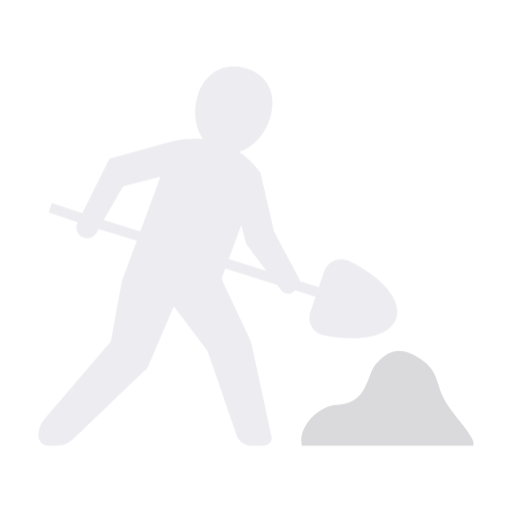
t = 0.00 s
t = 2.50 s: frame unchanged from t = 0.00 s, image omitted
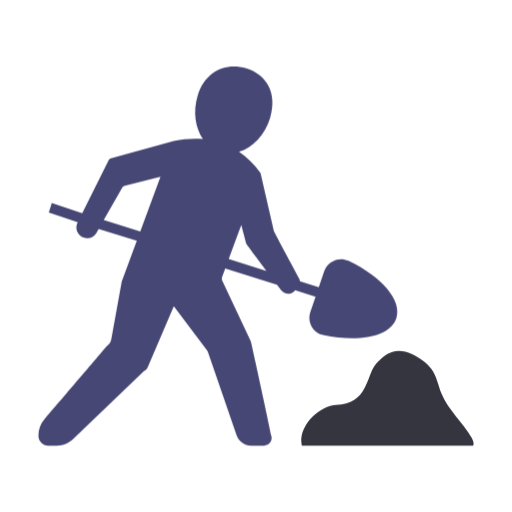
t = 3.13 s
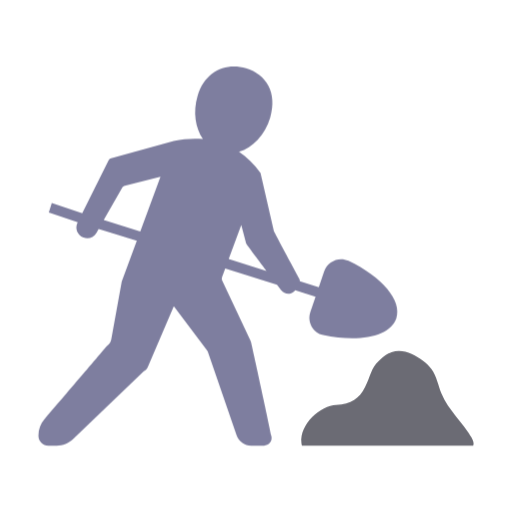
t = 3.75 s
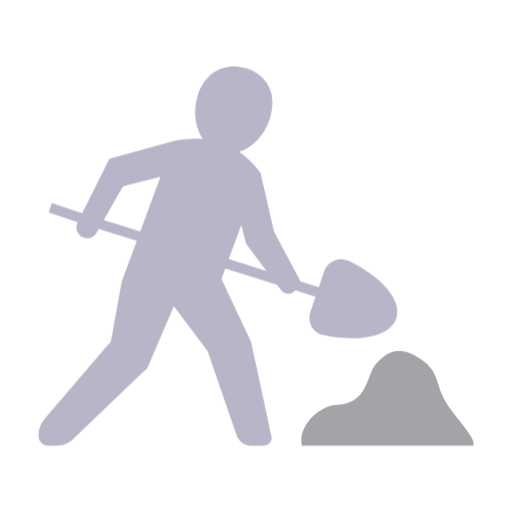
t = 4.38 s

The animated SVG that drew these frames (rendered in a browser with its animation timeline set to each time). Animation: 2 CSS @keyframes rules; one cycle of 5.00 s, repeats indefinitely.

<svg class="ldi-37f3oq" width="200px"  height="200px"  xmlns="http://www.w3.org/2000/svg" xmlns:xlink="http://www.w3.org/1999/xlink" viewBox="0 0 100 100" preserveAspectRatio="xMidYMid" style="background: none;"><!--?xml version="1.0" encoding="utf-8"?--><!--Generator: Adobe Illustrator 21.0.0, SVG Export Plug-In . SVG Version: 6.00 Build 0)--><svg version="1.1" id="圖層_1" xmlns="http://www.w3.org/2000/svg" xmlns:xlink="http://www.w3.org/1999/xlink" x="0px" y="0px" viewBox="0 0 100 100" style="transform-origin: 50px 50px 0px;" xml:space="preserve"><g style="transform-origin: 50px 50px 0px;"><g style="transform-origin: 50px 50px 0px; transform: scale(1);"><g style="transform-origin: 50px 50px 0px;"><g><style type="text/css" class="ld ld-fade" style="transform-origin: 50px 50px 0px; animation-duration: 2.5s; animation-delay: -2.5s; animation-direction: normal;">.st0{fill:#666666;} .st1{fill:#EBB885;} .st2{fill:#E0E0E0;} .st3{fill:#A0C8D7;} .st4{fill:#66503A;} .st5{fill:#ABBD81;} .st6{fill:#A0C8D7;stroke:#333333;stroke-width:2;stroke-miterlimit:10;} .st7{fill:#FFFFFF;} .st8{fill:#66503A;stroke:#333333;stroke-width:2;stroke-miterlimit:10;} .st9{fill:#E0E0E0;stroke:#333333;stroke-width:2;stroke-miterlimit:10;} .st10{fill:#03AFF3;} .st11{fill:none;stroke:#333333;stroke-width:5;stroke-linecap:round;stroke-miterlimit:10;} .st12{fill:#8C6239;} .st13{fill:#F5E6C8;} .st14{fill:#333333;} .st15{fill:#F47E60;} .st16{fill:#E15B64;} .st17{fill:none;stroke:#000000;stroke-width:6;stroke-miterlimit:10;} .st18{fill:#4A3827;} .st19{fill:none;stroke:#666666;stroke-width:5.8262;stroke-linecap:round;stroke-miterlimit:10;} .st20{fill:#77A4BD;} .st21{fill:#F8B26A;} .st22{fill:#849B87;} .st23{fill:none;} .st24{fill:#FFFFFF;stroke:#000000;stroke-width:4;stroke-miterlimit:10;} .st25{fill:none;stroke:#849B87;stroke-width:4;stroke-miterlimit:10;} .st26{fill:none;stroke:#849B87;stroke-width:4.1718;stroke-miterlimit:10;} .st27{fill:#C33737;} .st28{fill:#FFDC6C;stroke:#FFFFFF;stroke-width:2.4393;stroke-miterlimit:10;} .st29{stroke:#000000;stroke-width:3;stroke-miterlimit:10;} .st30{stroke:#000000;stroke-width:3;stroke-linecap:round;stroke-linejoin:round;stroke-miterlimit:10;} .st31{fill:#E0E0E0;stroke:#000000;stroke-width:3;stroke-miterlimit:10;} .st32{fill:#735441;} .st33{fill:#C8DC96;} .st34{fill:#F5E6C8;stroke:#C33737;stroke-width:6;stroke-miterlimit:10;} .st35{fill:#F5E6C8;stroke:#000000;stroke-width:4.2393;stroke-miterlimit:10;} .st36{fill:#F5E169;} .st37{fill:#FFDC6C;} .st38{fill:none;stroke:#000000;stroke-width:5.1342;stroke-miterlimit:10;} .st39{fill:none;stroke:#000000;stroke-width:4.908;stroke-miterlimit:10;} .st40{fill:none;stroke:#000000;stroke-width:5.0371;stroke-miterlimit:10;} .st41{fill:none;stroke:#000000;stroke-width:5.4333;stroke-miterlimit:10;} .st42{fill:none;stroke:#333333;stroke-width:4.308;stroke-miterlimit:10;} .st43{fill:#F8B26A;stroke:#333333;stroke-width:3;stroke-miterlimit:10;} .st44{fill:#FFFF00;stroke:#333333;stroke-width:3;stroke-miterlimit:10;} .st45{fill:#F8B26A;stroke:#F47E60;stroke-width:2.326;stroke-miterlimit:10;} .st46{fill:#333333;stroke:#333333;stroke-width:3;stroke-miterlimit:10;} .st47{fill:#8A8A8A;} .st48{fill:none;stroke:#333333;stroke-width:3;stroke-linecap:round;stroke-linejoin:round;stroke-miterlimit:10;} .st49{fill:none;stroke:#333333;stroke-width:2;stroke-linecap:round;stroke-linejoin:round;stroke-miterlimit:10;} .st50{fill:#983733;} .st51{fill:#D50D01;} .st52{fill:#81C927;} .st53{fill:#C33737;stroke:#333333;stroke-width:2;stroke-miterlimit:10;} .st54{fill:#F5E6C8;stroke:#333333;stroke-width:2;stroke-miterlimit:10;} .st55{fill:#FFFFFF;stroke:#333333;stroke-width:4;stroke-miterlimit:10;} .st56{fill:none;stroke:#E15B64;stroke-width:3;stroke-miterlimit:10;} .st57{fill:#FFFFFF;stroke:#333333;stroke-width:6;stroke-linecap:round;stroke-miterlimit:10;}</style><g class="ld ld-fade" style="transform-origin: 50px 50px 0px; animation-duration: 2.5s; animation-delay: -2.29167s; animation-direction: normal;"><path id="XMLID_31_" class="st14" d="M60.609,60.909c-0.664,1.949,0.49,4.082,2.502,4.517c7.045,1.524,13.084,0.296,14.282-3.217 c1.198-3.513-2.832-8.174-9.338-11.272c-1.86-0.886-4.079,0.098-4.744,2.049l-1.058,3.102l-3.686-1.152 c-0.02-0.214-0.067-0.427-0.171-0.626c0,0-4.867-9.009-4.917-9.227l-2.602-11.314l-0.005,0.001l0.003-0.009 c-1.277-1.709-2.683-3.072-4.205-4.117c2.682-0.818,5.084-3.299,6.092-6.681c1.455-4.881-0.797-8.468-4.713-9.635 c-3.916-1.168-8.012,0.526-9.468,5.407c-0.93,3.118-0.446,6.241,1.042,8.398c-1.796-0.16-3.696-0.04-5.703,0.37l-12.2,3.405 c-0.233,0.065-0.427,0.225-0.534,0.441l-5.134,10.296l-5.944-2.005l-0.583,1.866l5.644,1.911l-0.043,0.086 c-0.552,1.107-0.018,2.448,1.144,2.873l0.039,0.014c0.948,0.347,2.008-0.041,2.509-0.918l0.443-0.776l7.452,2.329l-2.942,7.968 L21.729,66.24c-0.093,0.511-0.381,0.966-0.804,1.268c0,0-9.014,10.564-12.26,14.383C7.914,82.775,7.5,83.894,7.5,85.054 c0,0.009,0,0.018,0,0.027c0,1.075,0.871,1.947,1.946,1.947h1.619c1.2,0,2.354-0.463,3.221-1.294L28.08,72.522 c0.359-0.216,0.64-0.539,0.806-0.923l5.055-11.781l6.435,8.548c0.126,0.167,0.225,0.353,0.293,0.551l5.531,16.074 c0.419,1.219,1.566,2.037,2.855,2.037h2.509c0.934,0,1.633-0.854,1.451-1.77c-0.977-4.917-3.971-18.351-3.971-18.351 c-0.047-0.135-0.093-0.269-0.14-0.405l-5.519-11.71c-0.098-0.207-0.108-0.445-0.029-0.659l0.63-1.708l10.105,3.159 c0.511,0.669,0.838,1.096,0.838,1.096c0.6,0.801,1.761,0.906,2.495,0.226l0.226-0.209l3.974,1.242L60.609,60.909z M27.391,45.189 l-7.137-2.231l3.602-6.305c0.115-0.202,0.308-0.348,0.534-0.405l6.944-1.739L27.391,45.189z M44.663,50.588l2.454-6.647l0.951,3.628 c0.034,0.13,2.111,2.88,3.971,5.325L44.663,50.588z" fill="#22225a" style="fill: rgb(34, 34, 90);"></path></g><g class="ld ld-fade" style="transform-origin: 50px 50px 0px; animation-duration: 2.5s; animation-delay: -2.08333s; animation-direction: normal;"><path id="XMLID_37_" class="st21" d="M92.128,85.51c-1.751-3.014-4.576-5.373-5.896-8.599c-0.657-1.605-0.929-3.4-1.952-4.8 c-0.451-0.617-1.03-1.129-1.632-1.599c-1.758-1.37-4.07-2.455-6.17-1.709c-0.974,0.346-1.141,0.492-2.549,1.731 s-1.557,2.918-2.649,5.089c-1.092,2.171-2.664,3.372-5.626,3.452c-2.962,0.08-7.2,3.689-6.785,7.468 c0.018,0.161,0.051,0.324,0.095,0.485h33.451C92.632,86.558,92.397,85.974,92.128,85.51C90.377,82.496,92.397,85.974,92.128,85.51z" fill="#22222f" style="fill: rgb(34, 34, 47);"></path></g><metadata xmlns:d="https://loading.io/stock/" class="ld ld-fade" style="transform-origin: 50px 50px 0px; animation-duration: 2.5s; animation-delay: -1.875s; animation-direction: normal;">
<d:name class="ld ld-fade" style="transform-origin: 50px 50px 0px; animation-duration: 2.5s; animation-delay: -1.66667s; animation-direction: normal;">under construction</d:name>
<d:tags class="ld ld-fade" style="transform-origin: 50px 50px 0px; animation-duration: 2.5s; animation-delay: -1.45833s; animation-direction: normal;">mining,fix,build,work,mine,shovel,under construction,business</d:tags>
<d:license class="ld ld-fade" style="transform-origin: 50px 50px 0px; animation-duration: 2.5s; animation-delay: -1.25s; animation-direction: normal;">rf</d:license>
<d:slug class="ld ld-fade" style="transform-origin: 50px 50px 0px; animation-duration: 2.5s; animation-delay: -1.04167s; animation-direction: normal;">37f3oq</d:slug>
</metadata></g></g></g></g><style type="text/css" class="ld ld-fade" style="transform-origin: 50px 50px 0px; animation-duration: 2.5s; animation-delay: -0.833333s; animation-direction: normal;">@keyframes ld-fade {
  0% {
    opacity: 1;
  }
  100% {
    opacity: 0;
  }
}
@-webkit-keyframes ld-fade {
  0% {
    opacity: 1;
  }
  100% {
    opacity: 0;
  }
}
.ld.ld-fade {
  -webkit-animation: ld-fade 1s infinite linear;
  animation: ld-fade 1s infinite linear;
}
</style></svg></svg>